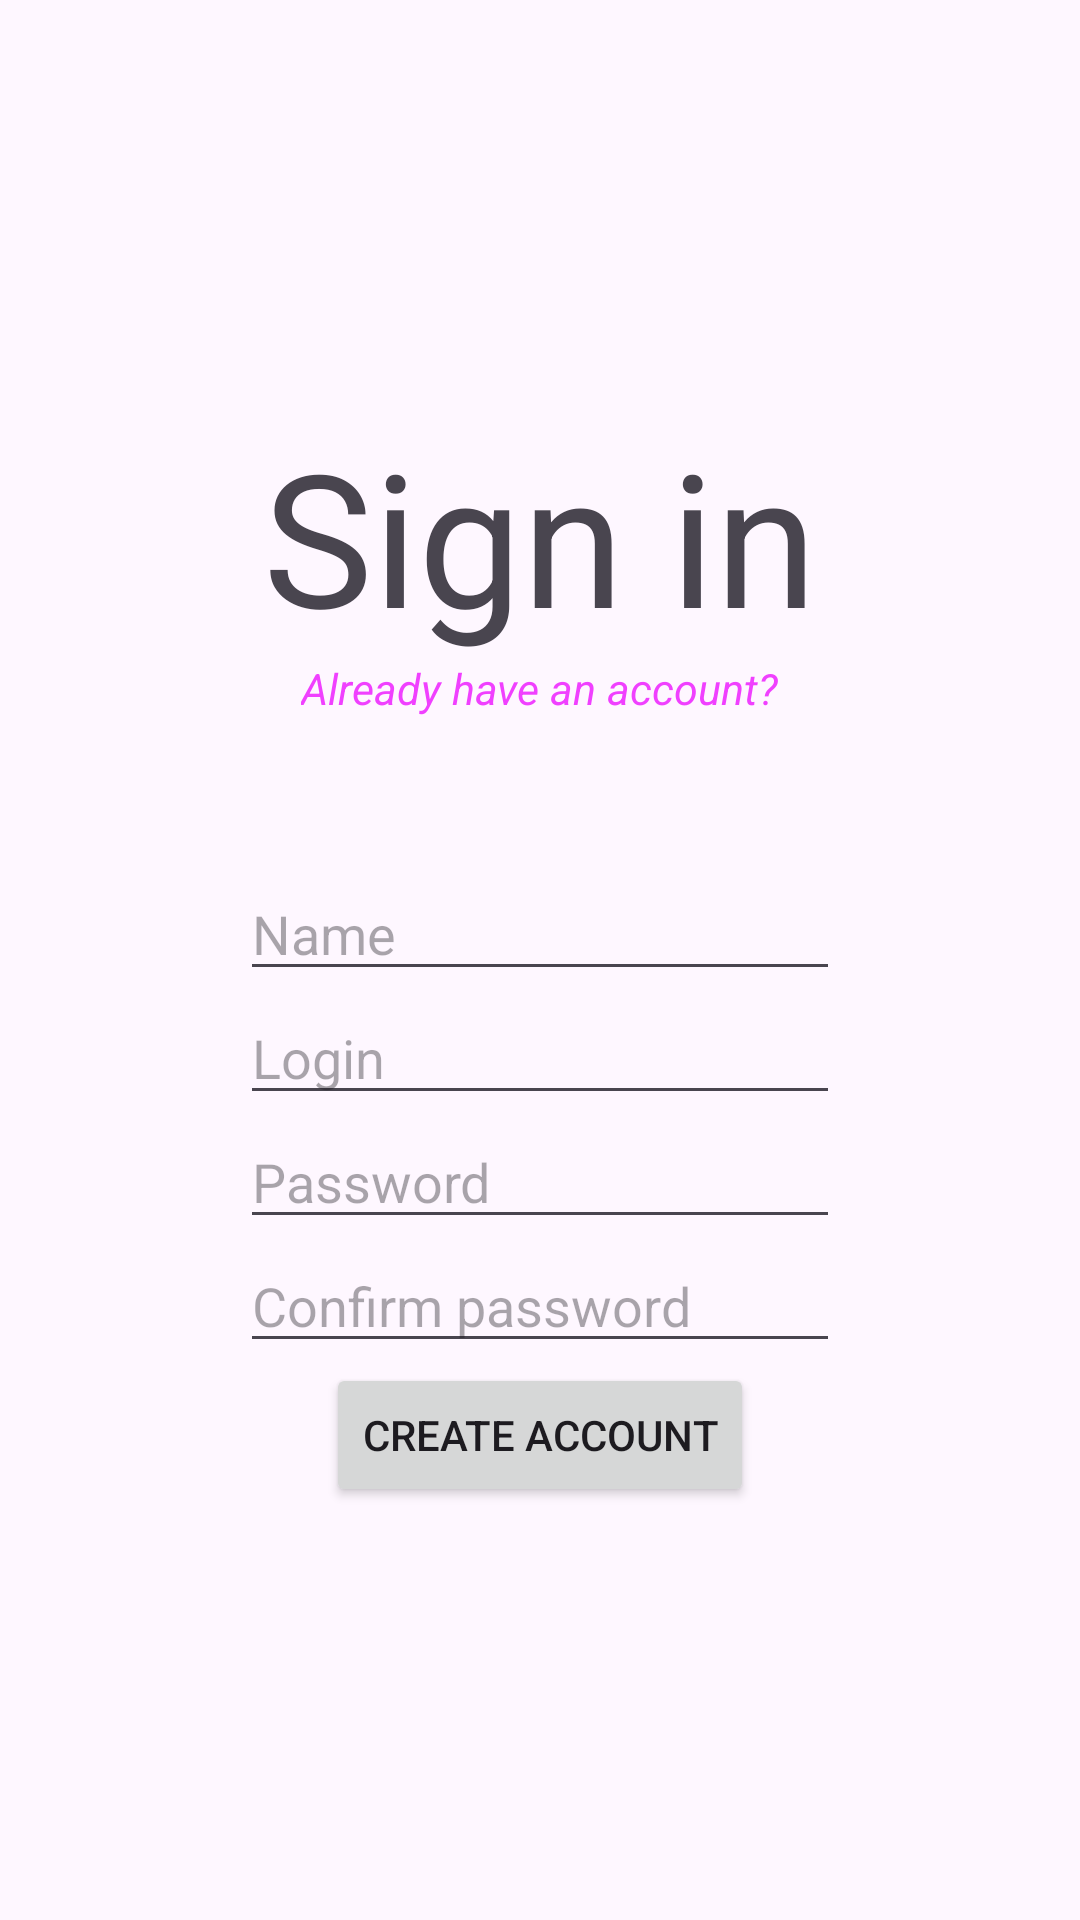

Produce the Android XML layout that renders to this screen, including the resource entries it uses.
<!-- AndroidManifest.xml: application theme Theme.RegisterCats -->
<!-- res/layout/activity_registration.xml -->
<?xml version="1.0" encoding="utf-8"?>
<LinearLayout xmlns:android="http://schemas.android.com/apk/res/android"
    xmlns:app="http://schemas.android.com/apk/res-auto"
    xmlns:tools="http://schemas.android.com/tools"
    android:id="@+id/main"
    android:layout_width="match_parent"
    android:layout_height="match_parent"
    tools:context=".AuthorizationActivity"
    android:orientation="vertical"
    android:gravity="center">

    <TextView
        android:layout_width="wrap_content"
        android:layout_height="wrap_content"
        android:text="Sign in"
        android:textSize="30pt"
        android:layout_gravity="center_horizontal" />
    <TextView
        android:id="@+id/loginText"
        android:layout_width="wrap_content"
        android:layout_height="wrap_content"
        android:text="Already have an account?"
        android:textSize="7pt"
        android:textColor="#F040FF"
        android:layout_gravity="center_horizontal"
        android:paddingBottom="50dp"
        android:textStyle="italic"/>

    <EditText
        android:id="@+id/nameText"
        android:layout_width="200dp"
        android:layout_height="wrap_content"
        android:hint="Name"
        android:layout_gravity="center" />

    <EditText
        android:id="@+id/loginEditText"
        android:layout_width="200dp"
        android:layout_height="wrap_content"
        android:hint="Login"
        android:layout_gravity="center" />

    <EditText
        android:id="@+id/passwordText"
        android:layout_width="200dp"
        android:layout_height="wrap_content"
        android:hint="Password"
        android:layout_gravity="center"
        android:inputType="textPassword"/>

    <EditText
        android:id="@+id/confirmPasswordText"
        android:layout_width="200dp"
        android:layout_height="wrap_content"
        android:hint="Confirm password"
        android:layout_gravity="center"
        android:inputType="textPassword"/>

    <Button
        android:id="@+id/registerButton"
        android:layout_width="wrap_content"
        android:layout_height="wrap_content"
        android:text="Create account"/>

</LinearLayout>
<!-- resources referenced by this layout -->
<resources>
  <style name="Theme.RegisterCats" parent="Base.Theme.RegisterCats" />
  <style name="Base.Theme.RegisterCats" parent="Theme.Material3.DayNight.NoActionBar">
          
          
      </style>
</resources>
